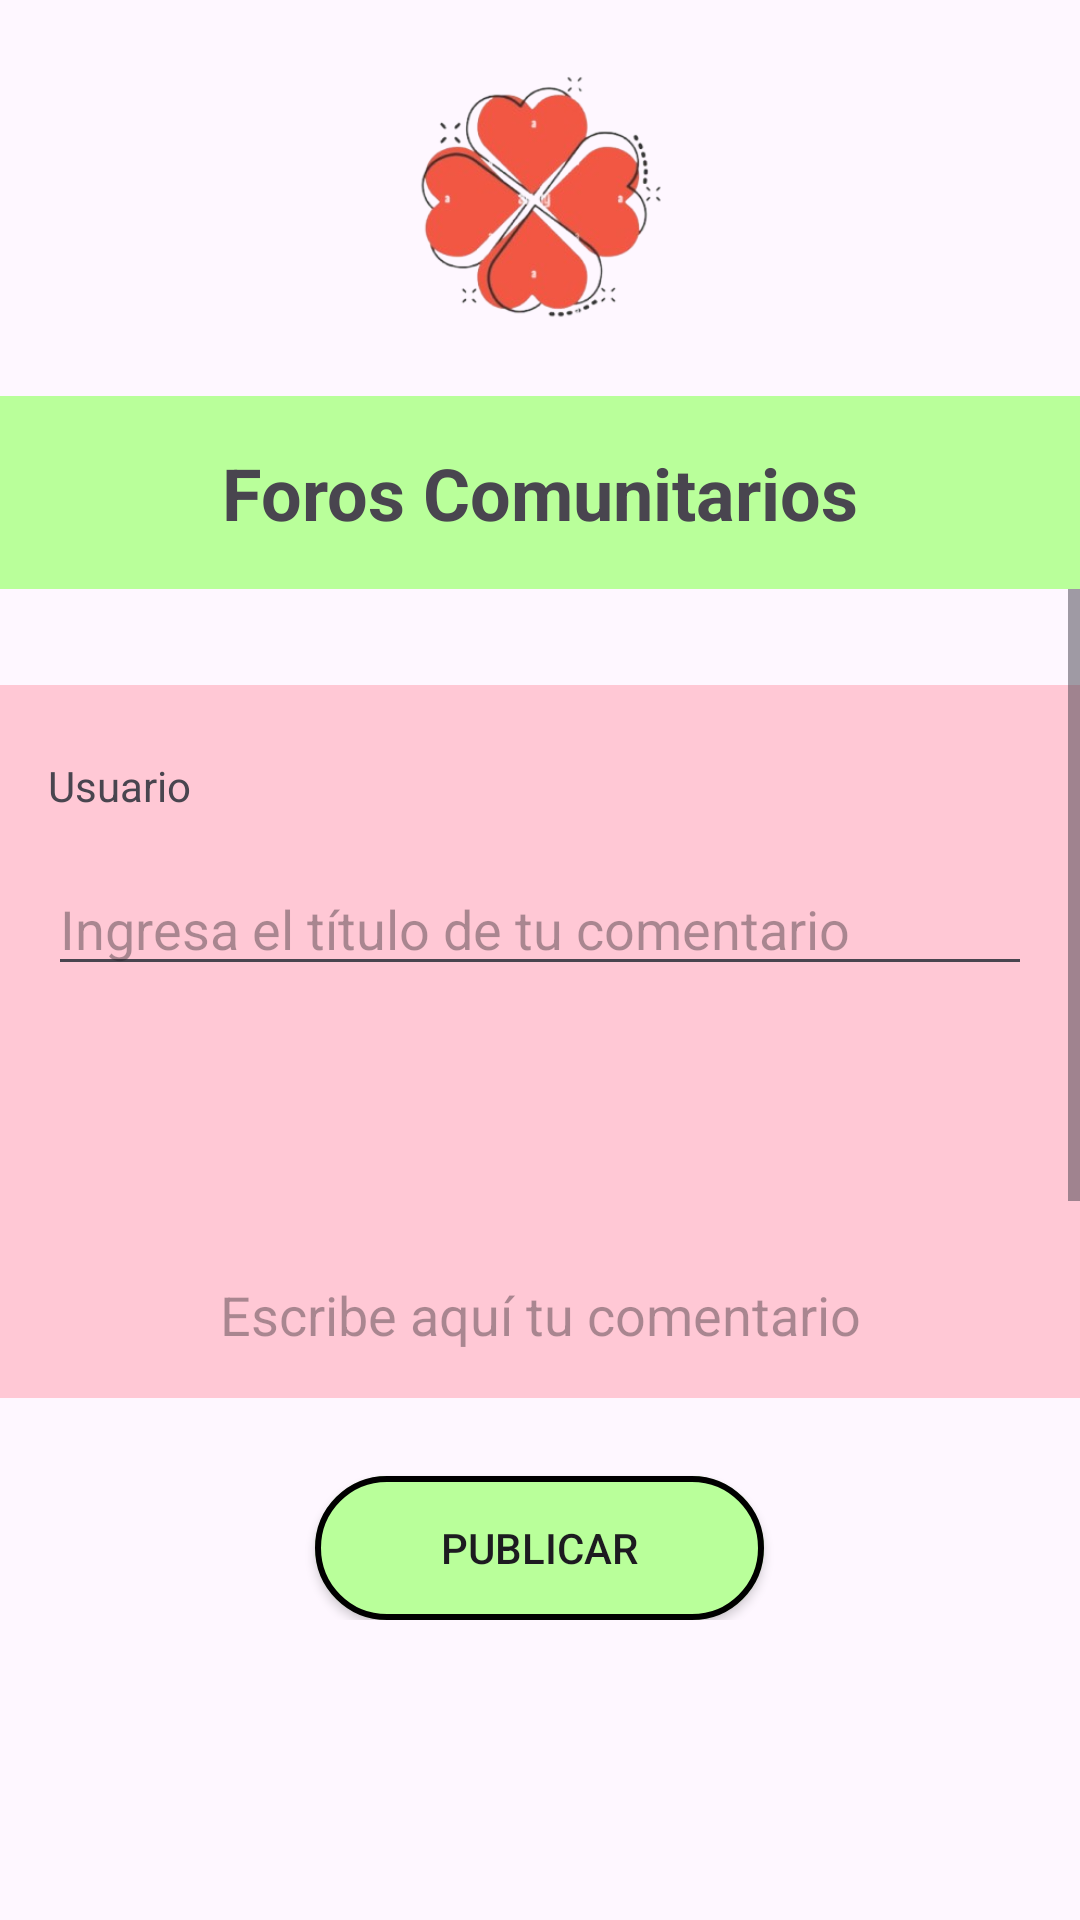

Reconstruct the res/layout file that produces this screen, plus the resources it refers to.
<!-- AndroidManifest.xml: application theme Theme.ConexionComunitaria -->
<!-- res/layout/activity_forum_post.xml -->
<RelativeLayout xmlns:android="http://schemas.android.com/apk/res/android"
    android:layout_width="match_parent"
    android:layout_height="match_parent">

    <RelativeLayout
        android:id="@+id/header_container"
        android:layout_width="match_parent"
        android:layout_height="wrap_content"
        android:layout_centerHorizontal="true">

        
        <ImageView
            android:id="@+id/imageView"
            android:layout_width="100dp"
            android:layout_height="100dp"
            android:src="@drawable/logo"
            android:layout_centerHorizontal="true"
            android:layout_marginTop="16dp" />

        <TextView
            android:id="@+id/text_view_title"
            android:layout_width="match_parent"
            android:layout_height="wrap_content"
            android:text="Foros Comunitarios"
            android:textSize="24sp"
            android:textStyle="bold"
            android:layout_below="@id/imageView"
            android:textAlignment="center"
            android:background="@color/greenButton"
            android:layout_centerHorizontal="true"
            android:layout_marginTop="16dp"
            android:padding="16dp" />

    </RelativeLayout>

    <ScrollView
        android:layout_width="match_parent"
        android:layout_height="360dp"

        android:layout_above="@id/buttonPublishContainer"
        android:layout_below="@id/header_container"
        android:layout_centerHorizontal="true"
        android:layout_marginBottom="10dp">

        <LinearLayout
            android:id="@+id/linearFirst"
            android:layout_width="match_parent"
            android:layout_height="wrap_content"
            android:layout_centerHorizontal="true"
            android:layout_marginTop="32dp"
            android:background="@color/reportPinkColor"
            android:orientation="vertical"
            android:padding="16dp">

            <LinearLayout
                android:layout_width="match_parent"
                android:layout_height="wrap_content"
                android:layout_marginTop="8dp"
                android:orientation="horizontal">

                <TextView
                    android:id="@+id/textViewUser"
                    android:layout_width="0dp"
                    android:layout_height="wrap_content"
                    android:layout_weight="1"
                    android:gravity="start"
                    android:text="Usuario" />

                <TextView
                    android:id="@+id/textViewDate"
                    android:layout_width="0dp"
                    android:layout_height="wrap_content"
                    android:layout_weight="1"
                    android:gravity="end" />
            </LinearLayout>

            <EditText
                android:id="@+id/editTextTitle"
                android:layout_width="match_parent"
                android:layout_height="wrap_content"
                android:layout_marginTop="16dp"
                android:hint="Ingresa el título de tu comentario"
                android:maxLines="2" />

            <EditText
                android:id="@+id/editTextContent"
                android:layout_width="match_parent"
                android:layout_height="200dp"
                android:layout_marginTop="8dp"
                android:gravity="center"
                android:hint="Escribe aquí tu comentario"
                android:inputType="textMultiLine"
                android:maxLines="15" />

        </LinearLayout>

    </ScrollView>

    <LinearLayout
        android:id="@+id/buttonPublishContainer"
        android:layout_width="match_parent"
        android:layout_height="wrap_content"
        android:layout_alignParentBottom="true"
        android:layout_marginBottom="100dp"
        android:orientation="vertical">

        <androidx.appcompat.widget.AppCompatButton
            android:id="@+id/buttonPublish"
            android:layout_width="wrap_content"
            android:layout_height="wrap_content"
            android:layout_gravity="center_horizontal"
            android:layout_marginTop="16dp"
            android:background="@drawable/button_report"
            android:paddingHorizontal="42dp"
            android:text="Publicar" />

    </LinearLayout>

</RelativeLayout>
<!-- resources referenced by this layout -->
<resources>
  <color name="greenButton">#B9FF9A</color>
  <color name="reportPinkColor">#FFC8D5</color>
  <!-- drawable button_report (drawable) -->
  <?xml version="1.0" encoding="utf-8"?>
  <layer-list xmlns:android="http://schemas.android.com/apk/res/android">
      <item>
  
          <shape android:shape="rectangle">
              <solid android:color="@color/greenButton" />
              <corners android:radius="36dp" />
          </shape>
      </item>
      <item>
          
          <shape android:shape="rectangle">
              <solid android:color="@android:color/transparent" />
              <stroke android:width="2dp" android:color="@android:color/black" />
              <corners android:radius="36dp" />
          </shape>
      </item>
  </layer-list>
  <!-- drawable logo: png bitmap (drawable, 64102 bytes) -->
  <style name="Theme.ConexionComunitaria" parent="Base.Theme.ConexionComunitaria" />
  <style name="Base.Theme.ConexionComunitaria" parent="Theme.Material3.DayNight.NoActionBar">
          
          <item name="colorPrimary">@color/pinky</item>
          <item name="colorOnPrimary">@color/black</item>
      </style>
  <color name="pinky">#F5F5DC</color>
  <color name="black">#FF000000</color>
</resources>
